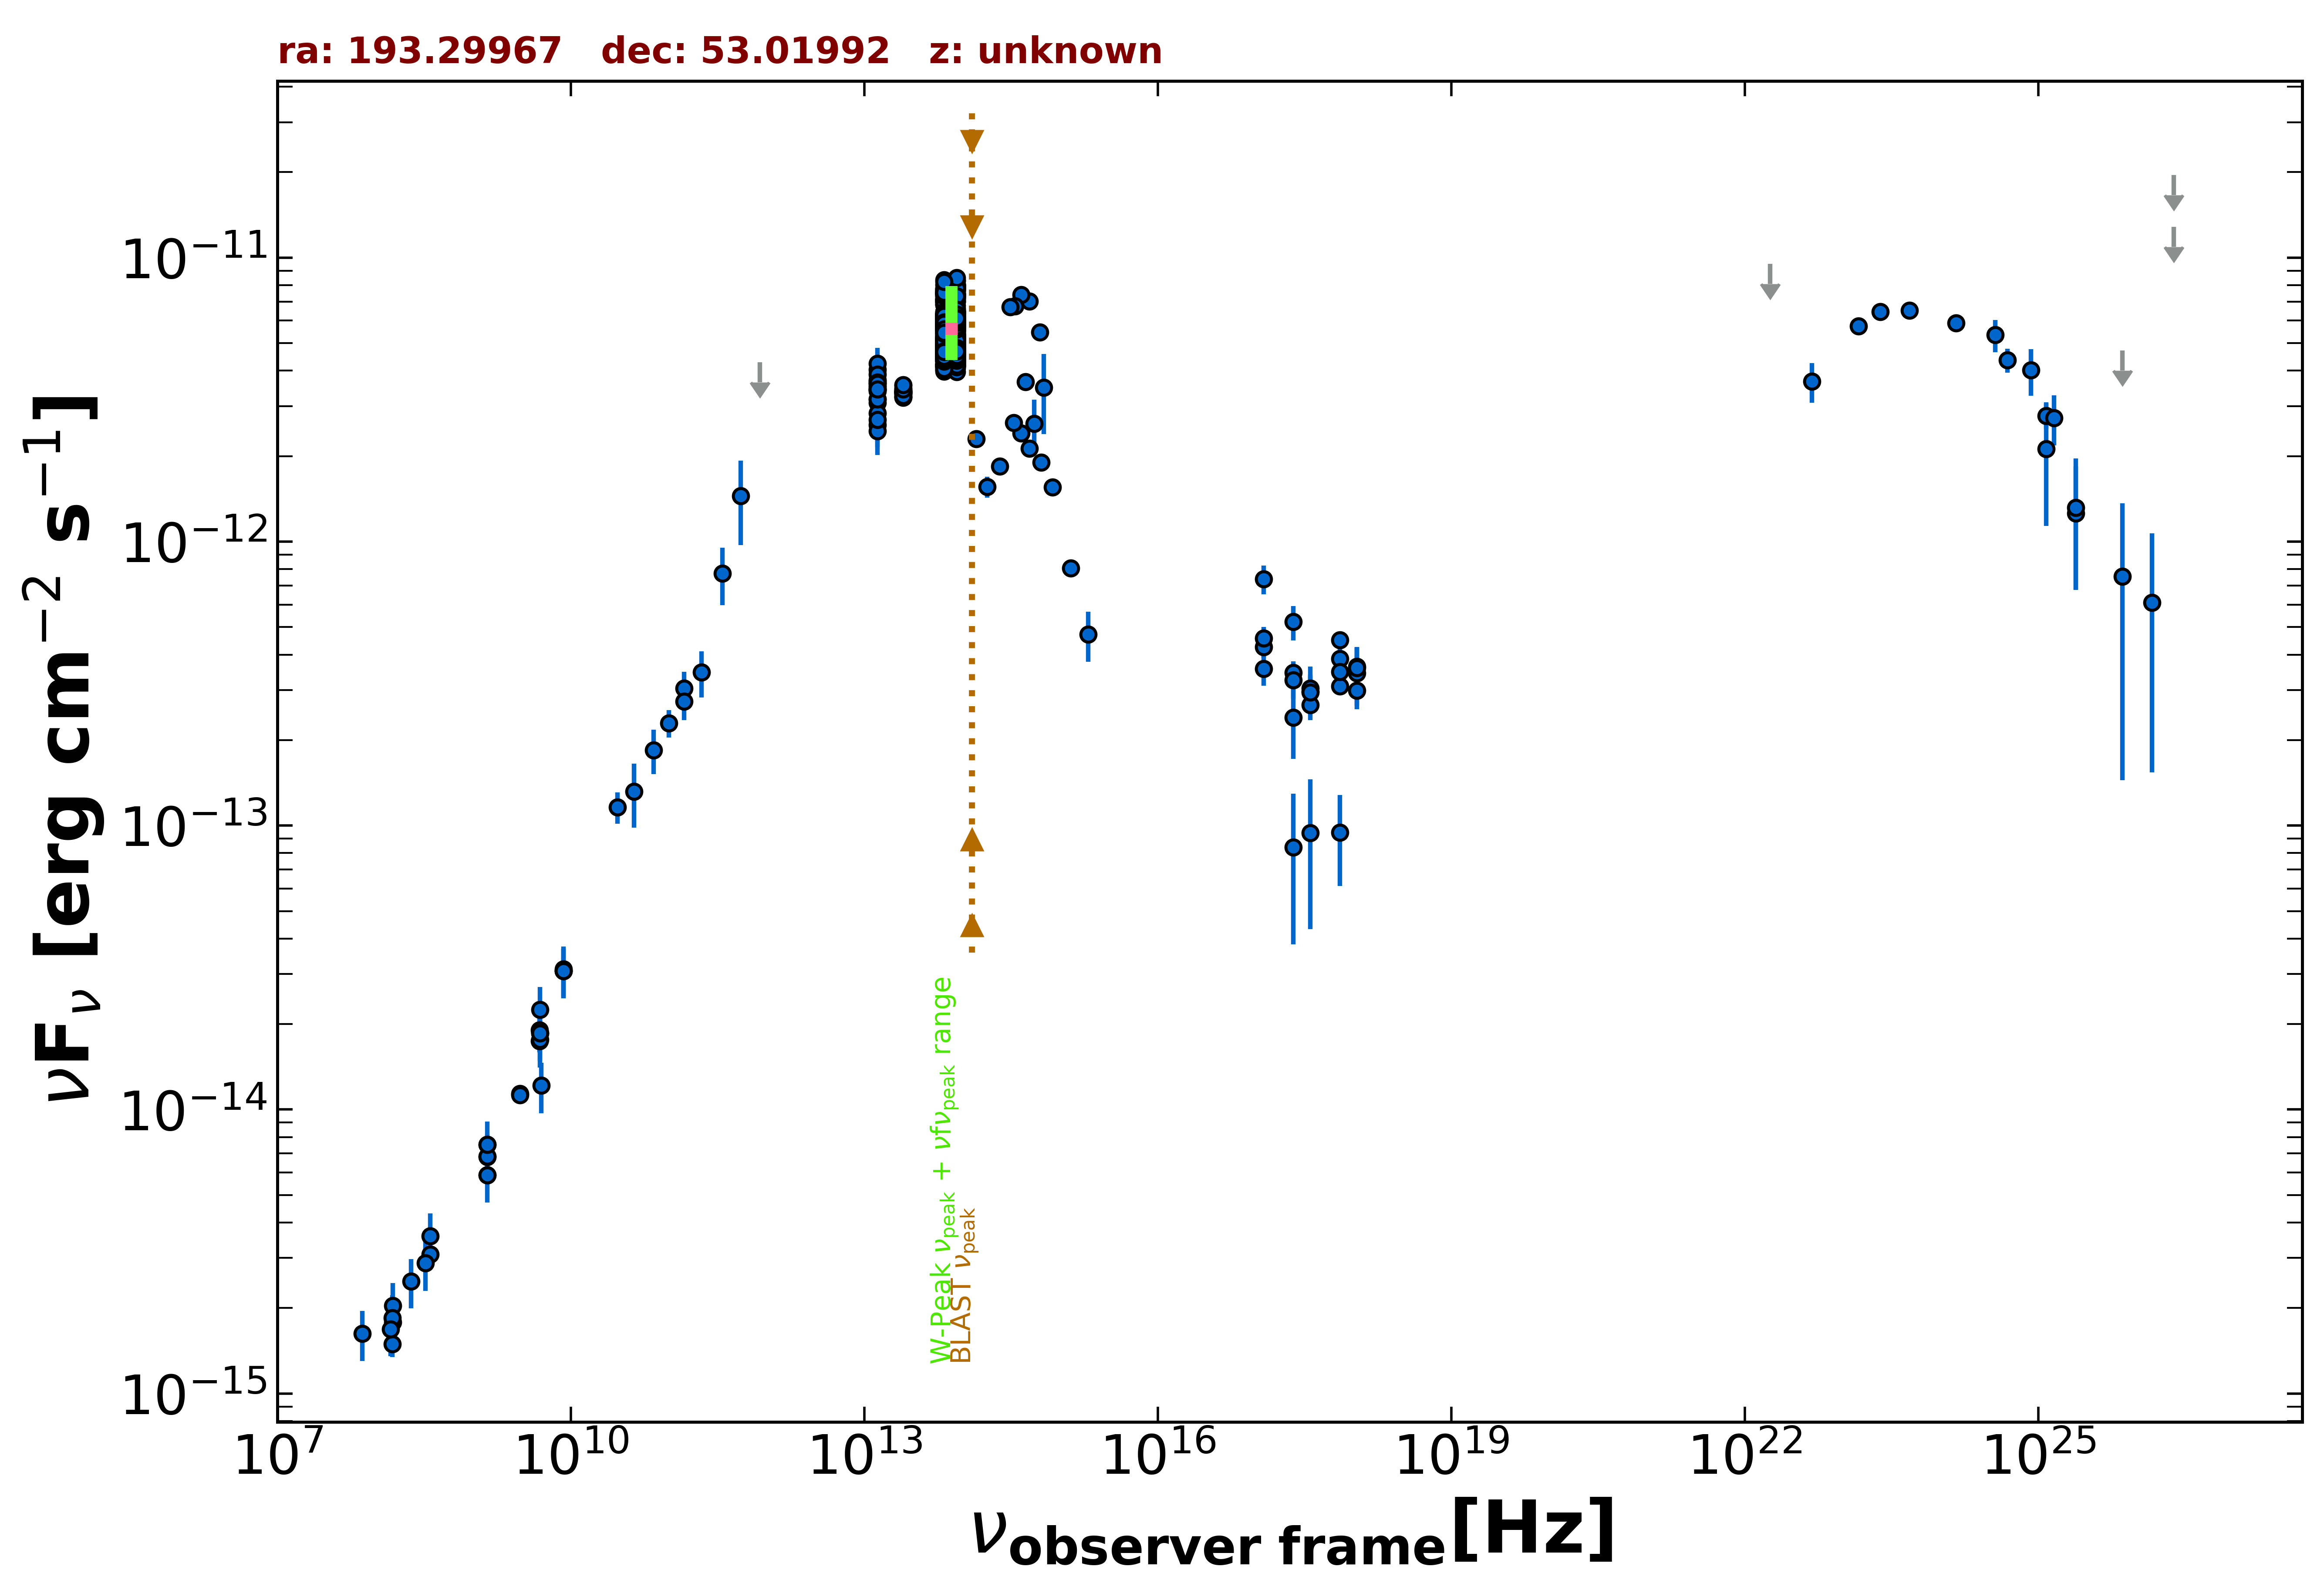

Source data for this figure (header and first rows):
freq., flux, err_flux, MJD_start, MJD_end, flag, catalog, reference
1.400e+09, 5.885e-15, 2.000e-18, 55000, 55000, , FIRST, White et al. 1997  ApJ  475 479
1.400e+09, 6.825e-15, 2.410e-16, 55000, 55000, , NVSS, Condon et al. 1998  AJ  115  1693
3.000e+09, 1.137e-14, 4.000e-17, 55000, 55000, , VLASSQL, Gordon et al. 2021  ApJS  255  30
3.000e+09, 1.127e-14, 5.500e-17, 55000, 55000, , VLASSQL, Gordon et al. 2021  ApJS  255  30
2.418e+17, 2.398e-13, 6.800e-14, 55000, 55000, , RASS, Boller et al. 2016  A&A  103  1
2.418e+17, 3.455e-13, 3.360e-14, 55610, 55904, , 1OUSX, Giommi et al. in preparation
1.209e+17, 4.254e-13, 3.625e-14, 55610, 55904, , 1OUSX, Giommi et al. in preparation
3.627e+17, 2.657e-13, 3.090e-14, 55610, 55904, , 1OUSX, Giommi et al. in preparation
7.253e+17, 3.101e-13, 1.910e-14, 55610, 55904, , 1OUSX, Giommi et al. in preparation
1.088e+18, 2.991e-13, 4.190e-14, 55610, 55904, , 1OUSX, Giommi et al. in preparation
7.253e+17, 4.500e-13, 3.120e-14, 55000, 55000, , 2SXPS, Evans et al. 2020  ApJS  247  54
1.209e+17, 4.568e-13, 4.440e-14, 55000, 55000, , 2SXPS, Evans et al. 2020  ApJS  247  54
3.627e+17, 2.968e-13, 3.925e-14, 55000, 55000, , 2SXPS, Evans et al. 2020  ApJS  247  54
1.088e+18, 3.635e-13, 5.865e-14, 55000, 55000, , 2SXPS, Evans et al. 2020  ApJS  247  54
1.500e+08, 1.492e-15, 1.495e-16, 55000, 55000, , TGSS150, Intema et al. 2017  A&A  598  A781
8.400e+09, 3.074e-14, 0.000e+00, 55000, 55000, , CRATES, Healey et al. 2007  ApJS  171  61
4.800e+09, 1.742e-14, 1.535e-15, 55000, 55000, , GB6, Gregory et al. 1996  ApJS  103  427
4.800e+09, 1.901e-14, 2.065e-15, 55000, 55000, , GB87, Gregory et al. 1992  VizieR  VIII/14/j20…
4.850e+09, 1.858e-14, 0.000e+00, 55000, 55000, , NORTH20, White and Becker  1992  ApJS  79  331
1.400e+09, 7.532e-15, 0.000e+00, 55000, 55000, , NORTH20, White and Becker  1992  ApJS  79  331
3.650e+08, 3.088e-15, 0.000e+00, 55000, 55000, , NORTH20, White and Becker  1992  ApJS  79  331
1.430e+11, 3.039e-13, 4.440e-14, 55000, 55000, , PCCS2143, GHz The Planck Collaboration 2018  A&A  …
3.000e+10, 1.162e-13, 1.455e-14, 55000, 55000, , PCNT, The Planck Collaboration 2018  A&A  619 …
4.400e+10, 1.318e-13, 3.339e-14, 55000, 55000, , PCNT, The Planck Collaboration 2018  A&A  619 …
7.000e+10, 1.845e-13, 3.275e-14, 55000, 55000, , PCNT, The Planck Collaboration 2018  A&A  619 …
1.000e+11, 2.295e-13, 2.560e-14, 55000, 55000, , PCNT, The Planck Collaboration 2018  A&A  619 …
1.430e+11, 2.736e-13, 3.810e-14, 55000, 55000, , PCNT, The Planck Collaboration 2018  A&A  619 …
2.170e+11, 3.469e-13, 6.420e-14, 55000, 55000, , PCNT, The Planck Collaboration 2018  A&A  619 …
3.530e+11, 7.741e-13, 1.767e-13, 55000, 55000, , PCNT, The Planck Collaboration 2018  A&A  619 …
5.450e+11, 1.451e-12, 4.798e-13, 55000, 55000, , PCNT, The Planck Collaboration 2018  A&A  619 …
8.570e+11, 4.288e-12, 0.000e+00, 55000, 55000, UL, PCNT, The Planck Collaboration 2018  A&A  619 …
1.389e+14, 2.298e-12, 9.550e-14, 55000, 55000, , 2MASS, Skrutskie et al. 2006  AJ  131  1163
1.804e+14, 1.561e-12, 1.310e-13, 55000, 55000, , 2MASS, Skrutskie et al. 2006  AJ  131  1163
2.427e+14, 1.842e-12, 1.185e-13, 55000, 55000, , 2MASS, Skrutskie et al. 2006  AJ  131  1163
8.817e+13, 5.373e-12, 6.500e-15, 55000, 55000, , UNWISE, Schlafly et al. 2019  ApJS  240  30
6.517e+13, 5.127e-12, 8.500e-15, 55000, 55000, , UNWISE, Schlafly et al. 2019  ApJS  240  30
8.817e+13, 5.210e-12, 1.105e-13, 55000, 55000, , WISE, Wright et al. 2010  AJ  140  1868
6.517e+13, 4.960e-12, 9.600e-14, 55000, 55000, , WISE, Wright et al. 2010  AJ  140  1868
2.498e+13, 3.366e-12, 6.500e-14, 55000, 55000, , WISE, Wright et al. 2010  AJ  140  1868
1.363e+13, 3.391e-12, 1.435e-13, 55000, 55000, , WISE, Wright et al. 2010  AJ  140  1868
8.817e+13, 5.729e-12, 1.055e-13, 56808, 56808, , NEOWISE, Mainzer et al. 2014  ApJ  792  30
6.517e+13, 5.832e-12, 1.125e-13, 56808, 56808, , NEOWISE, Mainzer et al. 2014  ApJ  792  30
8.817e+13, 5.629e-12, 1.145e-13, 56806, 56806, , NEOWISE, Mainzer et al. 2014  ApJ  792  30
6.517e+13, 5.601e-12, 1.135e-13, 56806, 56806, , NEOWISE, Mainzer et al. 2014  ApJ  792  30
8.817e+13, 5.878e-12, 1.085e-13, 56807, 56807, , NEOWISE, Mainzer et al. 2014  ApJ  792  30
6.517e+13, 5.438e-12, 1.155e-13, 56807, 56807, , NEOWISE, Mainzer et al. 2014  ApJ  792  30
8.817e+13, 5.750e-12, 1.060e-13, 56808, 56808, , NEOWISE, Mainzer et al. 2014  ApJ  792  30
6.517e+13, 5.673e-12, 9.950e-14, 56808, 56808, , NEOWISE, Mainzer et al. 2014  ApJ  792  30
8.817e+13, 5.846e-12, 9.150e-14, 56807, 56807, , NEOWISE, Mainzer et al. 2014  ApJ  792  30
6.517e+13, 5.747e-12, 1.430e-13, 56807, 56807, , NEOWISE, Mainzer et al. 2014  ApJ  792  30
8.817e+13, 5.905e-12, 9.250e-14, 56807, 56807, , NEOWISE, Mainzer et al. 2014  ApJ  792  30
6.517e+13, 5.816e-12, 1.020e-13, 56807, 56807, , NEOWISE, Mainzer et al. 2014  ApJ  792  30
8.817e+13, 6.093e-12, 1.350e-13, 56807, 56807, , NEOWISE, Mainzer et al. 2014  ApJ  792  30
6.517e+13, 5.611e-12, 1.030e-13, 56807, 56807, , NEOWISE, Mainzer et al. 2014  ApJ  792  30
8.817e+13, 6.133e-12, 1.130e-13, 56807, 56807, , NEOWISE, Mainzer et al. 2014  ApJ  792  30
6.517e+13, 5.616e-12, 1.085e-13, 56807, 56807, , NEOWISE, Mainzer et al. 2014  ApJ  792  30
8.817e+13, 5.787e-12, 1.010e-13, 56807, 56807, , NEOWISE, Mainzer et al. 2014  ApJ  792  30
6.517e+13, 5.611e-12, 1.085e-13, 56807, 56807, , NEOWISE, Mainzer et al. 2014  ApJ  792  30
8.817e+13, 5.537e-12, 1.020e-13, 56807, 56807, , NEOWISE, Mainzer et al. 2014  ApJ  792  30
6.517e+13, 5.165e-12, 1.045e-13, 56807, 56807, , NEOWISE, Mainzer et al. 2014  ApJ  792  30
... 933 more rows
